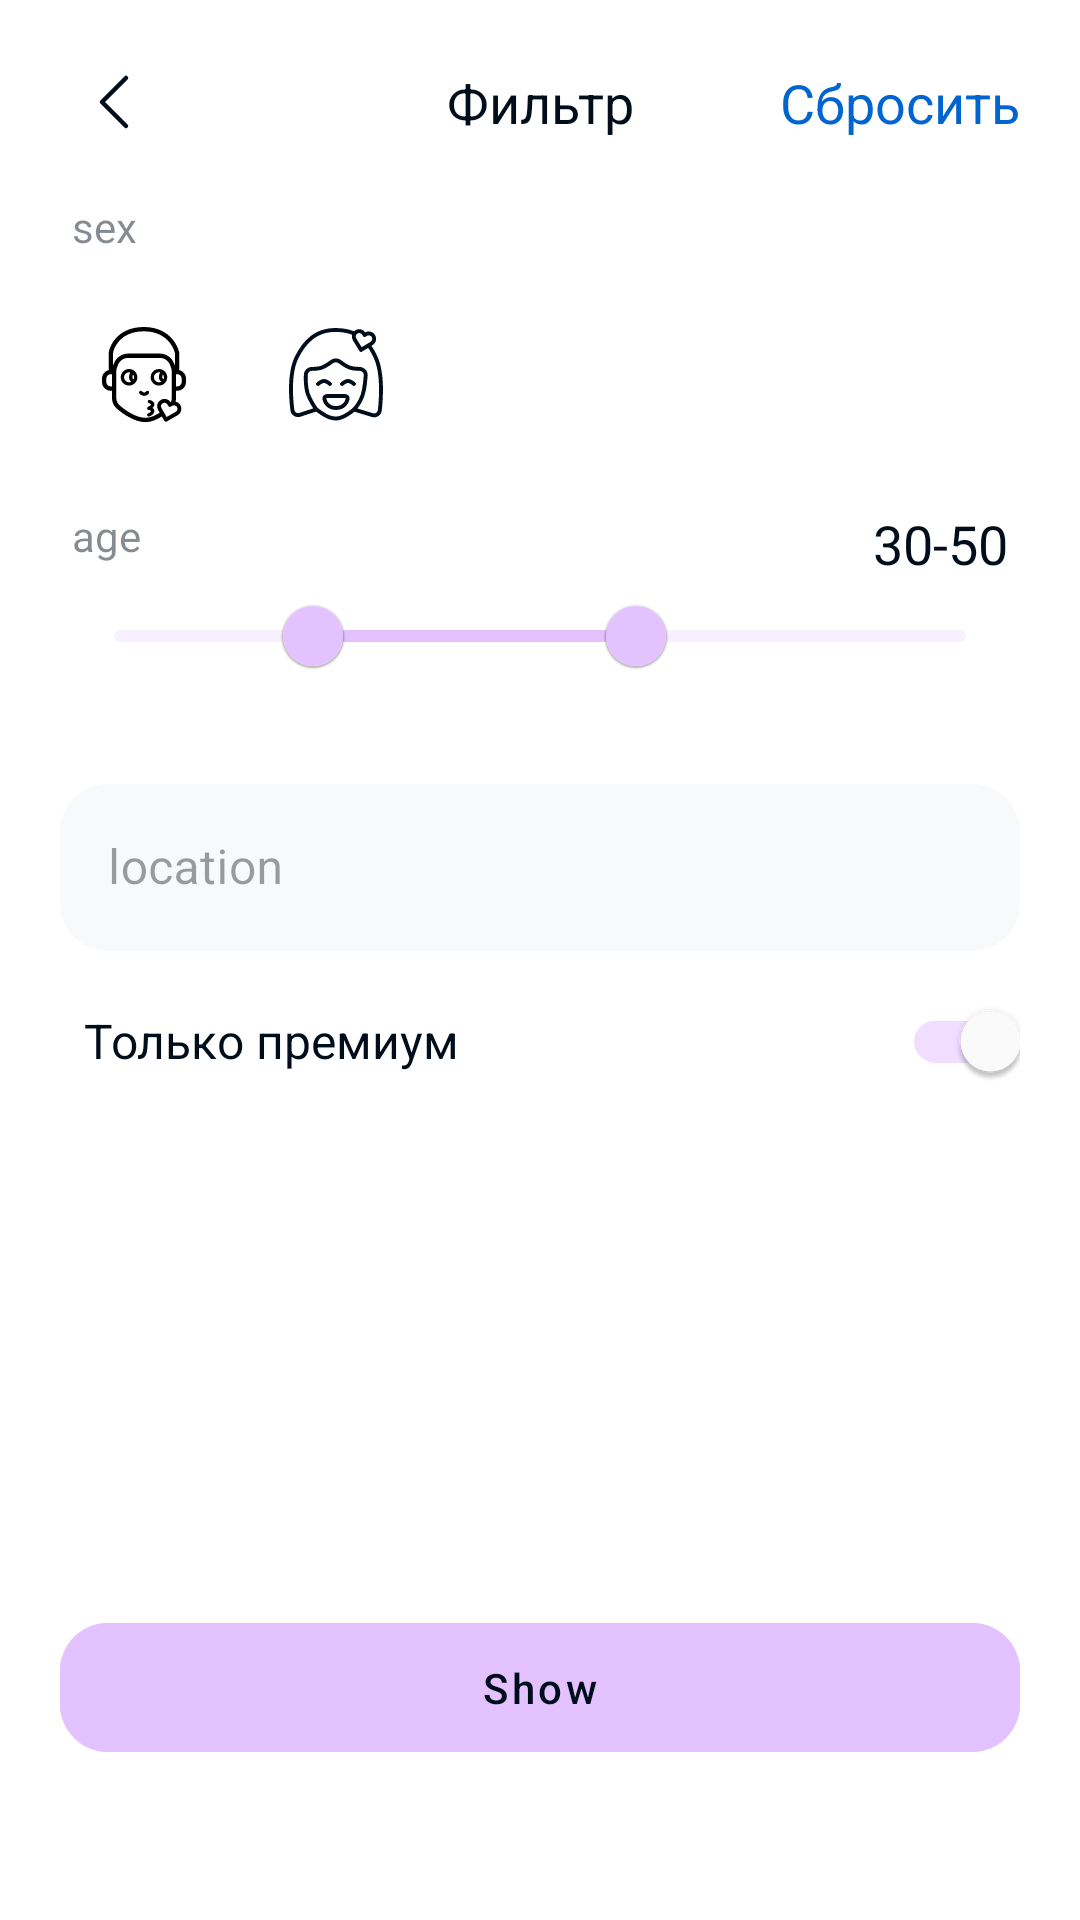

Here is an Android app screen rendered from its layout file. Give the layout XML and the strings, colors and styles it references.
<!-- AndroidManifest.xml: application theme AppTheme -->
<!-- res/layout/fragment_filet_search_people.xml -->
<?xml version="1.0" encoding="utf-8"?>
<androidx.constraintlayout.widget.ConstraintLayout xmlns:android="http://schemas.android.com/apk/res/android"
    xmlns:app="http://schemas.android.com/apk/res-auto"
    xmlns:tools="http://schemas.android.com/tools"
    android:layout_width="match_parent"
    android:layout_height="match_parent">

    <ImageView
        android:id="@+id/tbBackAction"
        android:layout_width="wrap_content"
        android:layout_height="wrap_content"
        android:layout_marginStart="22dp"
        android:layout_marginTop="18dp"
        app:layout_constraintLeft_toLeftOf="parent"
        app:layout_constraintTop_toTopOf="parent"
        app:srcCompat="@drawable/chevron_left" />

    <TextView
        android:id="@+id/chatLabel"
        android:layout_width="match_parent"
        android:layout_height="wrap_content"
        android:layout_marginStart="20dp"
        android:layout_marginEnd="20dp"
        android:gravity="center"
        android:text="@string/filter"
        android:textColor="@color/Primary_text"
        android:textSize="18sp"
        app:layout_constraintBottom_toBottomOf="@+id/tbBackAction"
        app:layout_constraintTop_toTopOf="@+id/tbBackAction" />

    <TextView
        android:id="@+id/reset"
        android:layout_width="wrap_content"
        android:layout_height="wrap_content"
        android:layout_marginStart="20dp"
        android:layout_marginEnd="20dp"
        android:text="@string/reset"
        android:textColor="@color/Link_text"
        android:textSize="18sp"
        app:layout_constraintBottom_toBottomOf="@+id/tbBackAction"
        app:layout_constraintEnd_toEndOf="parent"
        app:layout_constraintTop_toTopOf="@+id/tbBackAction" />

    <TextView
        android:id="@+id/tv_sex"
        android:layout_width="0dp"
        android:layout_height="wrap_content"
        android:layout_marginStart="24dp"
        android:layout_marginTop="@dimen/default_margin_16"
        android:layout_marginEnd="24dp"
        android:text="sex"
        android:textColor="@color/Secondary_text"
        app:layout_constraintEnd_toEndOf="parent"
        app:layout_constraintStart_toStartOf="parent"
        app:layout_constraintTop_toBottomOf="@id/tbBackAction" />


    <RadioGroup
        android:id="@+id/radioGroup"
        android:layout_width="0dp"
        android:layout_height="wrap_content"
        android:layout_marginStart="@dimen/default_margin_8"
        android:layout_marginTop="@dimen/default_margin_16"
        android:orientation="horizontal"
        app:layout_constraintEnd_toEndOf="@+id/tv_sex"
        app:layout_constraintStart_toStartOf="@+id/tv_sex"
        app:layout_constraintTop_toBottomOf="@id/tv_sex">

        <RadioButton
            android:id="@+id/rbMan"
            android:layout_width="wrap_content"
            android:layout_height="wrap_content"
            android:button="@drawable/ic_man" />

        <RadioButton
            android:id="@+id/rvWoman"
            android:layout_width="wrap_content"
            android:layout_height="wrap_content"
            android:layout_marginStart="@dimen/default_margin_16"
            android:button="@drawable/ic_woman" />

    </RadioGroup>


    <TextView
        android:id="@+id/tv_age"
        android:layout_width="0dp"
        android:layout_height="wrap_content"
        android:layout_marginTop="20dp"
        android:text="age"
        android:textColor="@color/Secondary_text"
        app:layout_constraintEnd_toEndOf="@+id/tv_sex"
        app:layout_constraintStart_toStartOf="@+id/tv_sex"
        app:layout_constraintTop_toBottomOf="@+id/radioGroup" />

    <TextView
        android:id="@+id/tv_age_value"
        android:layout_width="wrap_content"
        android:layout_height="wrap_content"
        android:layout_marginTop="20dp"
        android:text="30-50"
        android:textColor="@color/Primary_text"
        android:textSize="18sp"
        app:layout_constraintEnd_toEndOf="@+id/tv_sex"
        app:layout_constraintTop_toBottomOf="@+id/radioGroup" />

    <com.google.android.material.slider.RangeSlider
        android:id="@+id/sl_age"
        android:layout_width="0dp"
        android:layout_height="wrap_content"
        android:stepSize="1"
        android:valueFrom="18"
        android:valueTo="70"
        app:layout_constraintEnd_toEndOf="@+id/tv_age"
        app:layout_constraintStart_toStartOf="@+id/tv_age"
        app:layout_constraintTop_toBottomOf="@id/tv_age"
        app:tickVisible="false"
        app:values="@array/initial_slider_values" />


    <com.google.android.material.textfield.TextInputLayout
        android:id="@+id/til_location"
        style="@style/MyOutlinedBoxStyle"
        android:layout_width="match_parent"
        android:layout_height="wrap_content"
        android:enabled="false"
        android:layout_margin="20dp"
        app:layout_constraintTop_toBottomOf="@id/sl_age">

        <com.google.android.material.textfield.TextInputEditText
            android:id="@+id/ti_et_location"
            android:layout_width="match_parent"
            android:layout_height="wrap_content"
            android:hint="@string/location"
            android:inputType="textEmailAddress" />
    </com.google.android.material.textfield.TextInputLayout>

    <com.google.android.material.switchmaterial.SwitchMaterial
        android:id="@+id/sw_premium"
        style="@style/Regular"
        android:layout_width="0dp"
        android:layout_height="wrap_content"
        android:layout_marginStart="8dp"
        android:layout_marginTop="6dp"
        android:layout_marginEnd="20dp"
        android:checked="true"
        android:drawablePadding="9dp"
        android:text="@string/only_premium"
        app:layout_constraintEnd_toEndOf="parent"
        app:layout_constraintStart_toEndOf="@+id/iv_ponch"
        app:layout_constraintTop_toBottomOf="@+id/til_location"
        app:thumbTint="@color/Surface" />

    <androidx.appcompat.widget.AppCompatImageView
        android:id="@+id/iv_ponch"
        android:layout_width="wrap_content"
        android:layout_height="wrap_content"
        android:layout_marginStart="20dp"
        app:layout_constraintBottom_toBottomOf="@id/sw_premium"
        app:layout_constraintEnd_toStartOf="@id/sw_premium"
        app:layout_constraintStart_toStartOf="parent"
        app:layout_constraintTop_toTopOf="@id/sw_premium" />

    <com.google.android.material.button.MaterialButton
        android:id="@+id/btn_next"
        style="@style/Widget.MaterialComponents.Button.UnelevatedButton"
        android:layout_width="match_parent"
        android:layout_height="55dp"
        android:layout_marginStart="20dp"
        android:layout_marginEnd="20dp"
        android:layout_marginBottom="50dp"
        android:backgroundTint="@color/Brand_fill"
        android:enabled="false"
        android:text="@string/show"
        android:textAllCaps="false"
        android:textColor="@color/Primary_text"
        app:cornerRadius="@dimen/default_margin_16"
        app:layout_constraintBottom_toBottomOf="parent"
        app:layout_constraintEnd_toEndOf="parent"
        app:layout_constraintStart_toStartOf="parent" />
</androidx.constraintlayout.widget.ConstraintLayout>
<!-- resources referenced by this layout -->
<resources>
  <array name="initial_slider_values">
          <item>30</item>
          <item>50</item>
      </array>
  <color name="Brand_fill">#E4C1FF</color>
  <color name="Link_text">#0065D0</color>
  <color name="Primary_text">#000D1A</color>
  <color name="Secondary_text">#7A000D1A</color>
  <color name="Surface">#FFFFFF</color>
  <dimen name="default_margin_16">16dp</dimen>
  <dimen name="default_margin_8">8dp</dimen>
  <!-- drawable chevron_left (drawable) -->
  <?xml version="1.0" encoding="utf-8"?>
  <vector xmlns:android="http://schemas.android.com/apk/res/android"
      android:width="32dp"
      android:height="32dp"
      android:viewportWidth="32"
      android:viewportHeight="32">
  
      <path
          android:strokeColor="#000D1A"
          android:strokeWidth="1.5"
          android:strokeLineJoin="round"
          android:strokeLineCap="round"
          android:pathData="M20 24L12 16L20 8" />
  </vector>
  <!-- drawable ic_man: vector/xml drawable (drawable, 14749 chars, omitted) -->
  <!-- drawable ic_woman: vector/xml drawable (drawable, 7697 chars, omitted) -->
  <string name="filter">Фильтр</string>
  <string name="location">location</string>
  <string name="only_premium">Только премиум</string>
  <string name="reset">Сбросить</string>
  <string name="show">Show</string>
  <style name="MyOutlinedBoxStyle" parent="Widget.MaterialComponents.TextInputLayout.OutlinedBox">
          <item name="boxStrokeErrorColor">@color/Error</item>
          <item name="boxBackgroundColor">#F7F9FA</item>
          <item name="boxStrokeWidthFocused">1dp</item>
          <item name="boxStrokeWidth">0dp</item>
          <item name="shapeAppearance">@style/ShapeAppearance.App.SmallComponent</item>
      </style>
  <style name="Regular" parent="Widget.MaterialComponents.TextView">
          <item name="android:textColor">@color/Primary_text</item>
          <item name="android:textSize">@dimen/text_regular</item>
          <item name="font">@font/inter</item>
      </style>
  <style name="AppTheme" parent="Theme.MaterialComponents.DayNight.NoActionBar">
          
          <item name="colorPrimary">@color/Brand_fill</item>
          <item name="colorPrimaryVariant">@color/Brand_hover</item>
          <item name="colorOnPrimary">@color/Brand_hover</item>
  
          
          <item name="colorSecondary">@color/Brand_fill</item>
          <item name="colorSecondaryVariant">@color/Brand_hover</item>
          <item name="colorOnSecondary">@color/Brand_hover</item>
          
          <item name="android:statusBarColor" tools:targetApi="l">?attr/colorPrimaryVariant</item>
          
          <item name="android:buttonStyle">@style/DefaultButtons</item>
          <item name="font">@font/inter</item>
  
      </style>
  <color name="Error">#FF5247</color>
  <style name="ShapeAppearance.App.SmallComponent" parent="ShapeAppearance.MaterialComponents.SmallComponent">
          <item name="cornerFamily">rounded</item>
          <item name="cornerSize">@dimen/default_corner_radius_16</item>
      </style>
  <dimen name="text_regular">16sp</dimen>
  <color name="Brand_hover">#C98AFA</color>
  <style name="DefaultButtons" parent="Widget.MaterialComponents.Button">
          <item name="cornerRadius">@dimen/default_corner_radius_16</item>
          <item name="minHeight">60dp</item>
          <item name="rippleColor">@color/Brand_hover</item>
          <item name="android:textColor">@color/text_button_selector</item>
          <item name="android:stateListAnimator">@null</item>
          <item name="android:textAllCaps">false</item>
          <item name="android:textSize">@dimen/text_regular</item>
          <item name="android:letterSpacing">0</item>
          <item name="font">@font/inter</item>
      </style>
  <dimen name="default_corner_radius_16">16dp</dimen>
</resources>
